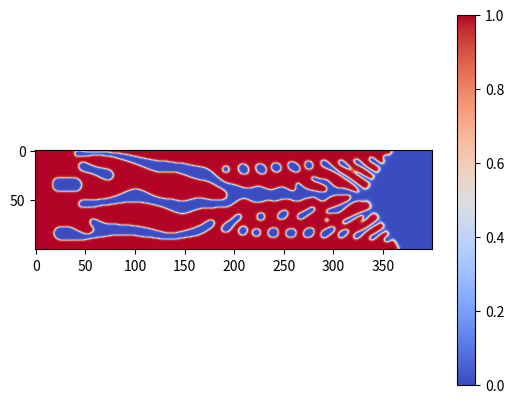

This figure's Python source:
"""
TO-DO
---------------------------------------------------------------------------------------------------------
1) Isotropic
- Phase Grid
- Temperature Grid
- Update Temperature
- Update Phase
- Visualization
-

2) Anisotropic if above works
"""


import numpy as np
from matplotlib import pyplot as plt
from scipy.ndimage import convolve

np.random.seed(1)


def init_phase_grid(nx, ny):
    """
    Initialize 2D grid of -1 and 1 values.
    :param nx: number of grid rows
    :param ny: number of grid columns
    :return: (nx, ny) grid
    """
    P = np.zeros((nx, ny))
    return P


def init_temp_grid(nx, ny):
    T = np.zeros((nx, ny))
    return T


def add_seed(P, seed_list):
    for seed in seed_list:
        P[seed[0], seed[1]] = 1


def initialize(nx, ny, seed_list):
    P = init_phase_grid(nx, ny)
    T = init_temp_grid(nx, ny)
    add_seed(P, seed_list)
    return P, T


def random_thermal_noise(size):
    random_noise = 0.5 - np.random.random((size[0], size[1]))
    return random_noise


def m_calc(T):
    ones = np.ones_like(T)
    M = alpha/np.pi*np.arctan(gamma*(ones-T))
    return M


def g_calc(P, M):
    random_noise = random_thermal_noise(P.shape)
    ones = np.ones_like(P)

    G = P*(ones-P)*(P-0.5*ones+M)+a*P*(ones-P)*random_noise
    return G


def phase_update(P, T):
    M = m_calc(T)
    G = g_calc(P, M)
    stencil = np.array([[0, 1, 0],
                        [1, -4, 1],
                        [0, 1, 0]])/dx**2
    P_new = P + epsilon**2*dt/tau*convolve(P, stencil, mode="reflect") + dt/tau*G
    return P_new


def temp_update(T, P, P_new):
    stencil = np.array([[0, 1, 0],
                        [1, -4, 1],
                        [0, 1, 0]])/dx**2
    T_new = T + dt*convolve(T, stencil, mode="reflect") + k*(P_new - P)
    return T_new


def crystal_solve(P, T):
    for i in range(steps):
        P_new = phase_update(P, T)
        T_new = temp_update(T, P, P_new)
        P = P_new.copy()
        T = T_new.copy()
    print(P)
    return P


def crystal_plot(P):
    plt.imshow(P, cmap="coolwarm")
    plt.colorbar()
    plt.show()
    return 0


def crystal_visualize():
    return 0


def main():
    global alpha
    global gamma
    global epsilon
    global tau
    global a
    global k
    global dt
    global dx

    global steps

    alpha = 0.9     # element of interval (0, 1)
    gamma = 10      #
    epsilon = 0.01  # thickness of interface / motion of interface
    tau = 0.0003    # time constant
    a = 0.01        # noise amplitude
    k = 1.4         # dimensionless latent heat
    dt = 0.0002     # timestep
    steps = 5000    # steps
    dx = 0.03       # grid size

    nx = 100
    ny = 400

    seed_list = [[x, 0] for x in range(nx)]
    #seed_list = [[150, 150]]

    P, T = initialize(nx, ny, seed_list)
    P_solved = crystal_solve(P, T)
    crystal_plot(P_solved)


if __name__ == '__main__':
    main()

